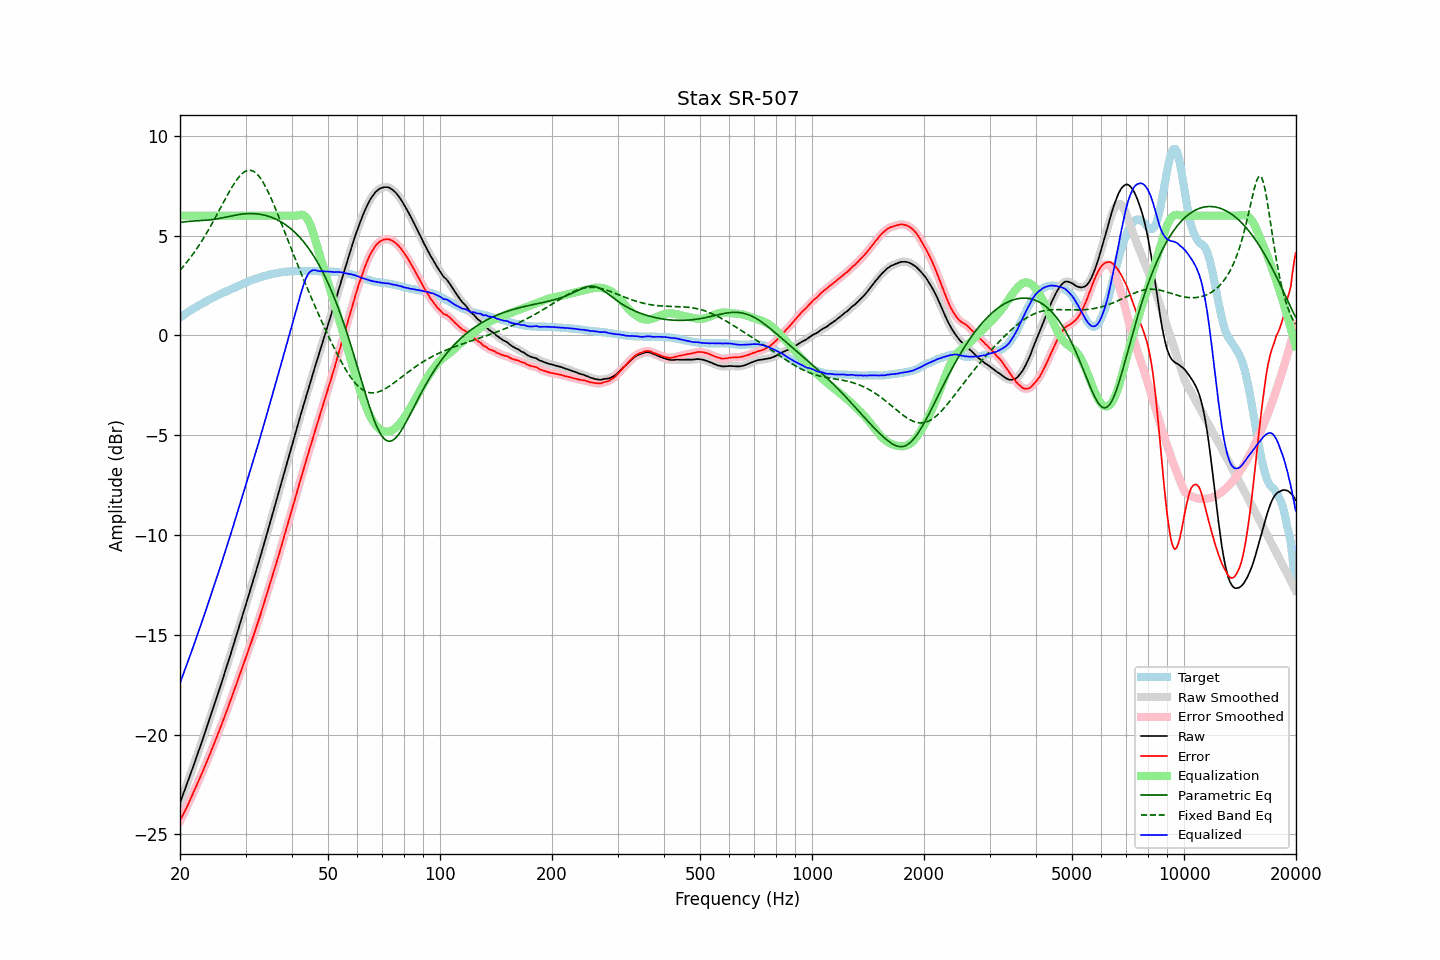

The table this chart was drawn from, first rows:
frequency, raw, error, smoothed, error_smoothed, equalization, parametric_eq, fixed_band_eq, equalized_raw, equalized_smoothed, target
20.00, -23.42, -24.32, -23.42, -24.31, 6.00, 5.67, 3.27, -17.42, -17.42, 0.90
20.20, -23.20, -24.16, -23.20, -24.16, 6.00, 5.68, 3.36, -17.20, -17.20, 0.96
20.40, -22.98, -23.99, -22.99, -24.00, 6.00, 5.69, 3.45, -16.98, -16.99, 1.01
20.61, -22.77, -23.84, -22.77, -23.83, 6.00, 5.70, 3.55, -16.77, -16.77, 1.07
20.81, -22.55, -23.66, -22.55, -23.67, 6.00, 5.71, 3.65, -16.55, -16.55, 1.12
21.02, -22.33, -23.51, -22.33, -23.50, 6.00, 5.71, 3.75, -16.33, -16.33, 1.18
21.23, -22.10, -23.33, -22.10, -23.33, 6.00, 5.72, 3.85, -16.10, -16.10, 1.23
21.44, -21.87, -23.14, -21.87, -23.15, 6.00, 5.72, 3.96, -15.87, -15.87, 1.28
21.66, -21.65, -22.98, -21.64, -22.97, 6.00, 5.73, 4.07, -15.65, -15.64, 1.33
21.87, -21.42, -22.79, -21.42, -22.79, 6.00, 5.73, 4.18, -15.42, -15.42, 1.38
22.09, -21.19, -22.61, -21.19, -22.61, 6.00, 5.74, 4.30, -15.19, -15.19, 1.43
22.31, -20.96, -22.43, -20.96, -22.43, 6.00, 5.74, 4.42, -14.96, -14.96, 1.48
22.54, -20.73, -22.25, -20.73, -22.25, 6.00, 5.75, 4.54, -14.73, -14.73, 1.51
22.76, -20.50, -22.06, -20.50, -22.06, 6.00, 5.75, 4.66, -14.50, -14.50, 1.56
22.99, -20.27, -21.87, -20.27, -21.87, 6.00, 5.76, 4.79, -14.27, -14.27, 1.60
23.22, -20.03, -21.68, -20.03, -21.68, 6.00, 5.76, 4.92, -14.03, -14.03, 1.65
23.45, -19.79, -21.48, -19.79, -21.49, 6.00, 5.77, 5.05, -13.79, -13.79, 1.69
23.69, -19.56, -21.31, -19.56, -21.30, 6.00, 5.78, 5.19, -13.56, -13.56, 1.74
23.92, -19.32, -21.10, -19.32, -21.10, 6.00, 5.78, 5.33, -13.32, -13.32, 1.78
24.16, -19.08, -20.91, -19.08, -20.91, 6.00, 5.79, 5.47, -13.08, -13.08, 1.83
24.40, -18.83, -20.70, -18.83, -20.70, 6.00, 5.80, 5.62, -12.83, -12.83, 1.87
24.65, -18.59, -20.50, -18.59, -20.50, 6.00, 5.81, 5.76, -12.59, -12.59, 1.91
24.89, -18.34, -20.29, -18.34, -20.29, 6.00, 5.83, 5.91, -12.34, -12.34, 1.95
25.14, -18.10, -20.09, -18.09, -20.09, 6.00, 5.84, 6.06, -12.10, -12.09, 1.99
25.39, -17.84, -19.88, -17.85, -19.88, 6.00, 5.86, 6.21, -11.84, -11.85, 2.03
25.65, -17.61, -19.68, -17.61, -19.68, 6.00, 5.87, 6.36, -11.61, -11.61, 2.07
25.91, -17.36, -19.47, -17.36, -19.47, 6.00, 5.89, 6.51, -11.36, -11.36, 2.11
26.16, -17.11, -19.25, -17.11, -19.26, 6.00, 5.91, 6.66, -11.11, -11.11, 2.15
26.43, -16.86, -19.04, -16.86, -19.04, 6.00, 5.92, 6.81, -10.86, -10.86, 2.18
26.69, -16.60, -18.82, -16.60, -18.82, 6.00, 5.94, 6.96, -10.60, -10.60, 2.22
26.96, -16.35, -18.61, -16.35, -18.60, 6.00, 5.96, 7.11, -10.35, -10.35, 2.26
27.23, -16.09, -18.38, -16.09, -18.38, 6.00, 5.98, 7.25, -10.09, -10.09, 2.29
27.50, -15.84, -18.17, -15.84, -18.16, 6.00, 5.99, 7.39, -9.84, -9.84, 2.32
27.77, -15.58, -17.94, -15.58, -17.94, 6.00, 6.01, 7.52, -9.58, -9.58, 2.36
28.05, -15.32, -17.71, -15.32, -17.72, 6.00, 6.03, 7.65, -9.32, -9.32, 2.39
28.33, -15.06, -17.49, -15.06, -17.49, 6.00, 6.04, 7.76, -9.06, -9.06, 2.43
28.62, -14.79, -17.26, -14.79, -17.26, 6.00, 6.05, 7.87, -8.79, -8.79, 2.47
28.90, -14.53, -17.04, -14.53, -17.04, 6.00, 6.07, 7.97, -8.53, -8.53, 2.51
29.19, -14.27, -16.81, -14.27, -16.81, 6.00, 6.08, 8.06, -8.27, -8.27, 2.54
29.48, -14.00, -16.58, -14.00, -16.58, 6.00, 6.09, 8.13, -8.00, -8.00, 2.58
29.78, -13.74, -16.36, -13.74, -16.35, 6.00, 6.09, 8.19, -7.74, -7.74, 2.62
30.08, -13.47, -16.12, -13.47, -16.12, 6.00, 6.10, 8.24, -7.47, -7.47, 2.65
30.38, -13.21, -15.90, -13.21, -15.90, 6.00, 6.10, 8.26, -7.21, -7.21, 2.69
30.68, -12.95, -15.66, -12.95, -15.67, 6.00, 6.11, 8.28, -6.95, -6.95, 2.71
30.99, -12.69, -15.45, -12.69, -15.44, 6.00, 6.11, 8.27, -6.69, -6.69, 2.75
31.30, -12.43, -15.21, -12.43, -15.21, 6.00, 6.11, 8.25, -6.43, -6.43, 2.78
31.61, -12.16, -14.97, -12.16, -14.97, 6.00, 6.10, 8.21, -6.16, -6.16, 2.81
31.93, -11.89, -14.73, -11.89, -14.73, 6.00, 6.10, 8.15, -5.89, -5.89, 2.84
32.24, -11.62, -14.48, -11.62, -14.49, 6.00, 6.09, 8.08, -5.62, -5.62, 2.87
32.57, -11.35, -14.25, -11.35, -14.25, 6.00, 6.08, 7.99, -5.35, -5.35, 2.90
32.89, -11.08, -14.00, -11.07, -14.00, 6.00, 6.07, 7.88, -5.08, -5.07, 2.93
33.22, -10.80, -13.74, -10.80, -13.75, 6.00, 6.05, 7.76, -4.80, -4.80, 2.94
33.55, -10.52, -13.49, -10.52, -13.49, 6.00, 6.04, 7.63, -4.52, -4.52, 2.97
33.89, -10.24, -13.23, -10.24, -13.23, 6.00, 6.02, 7.49, -4.24, -4.24, 2.99
34.23, -9.96, -12.97, -9.96, -12.97, 6.00, 6.00, 7.33, -3.96, -3.96, 3.01
34.57, -9.68, -12.72, -9.68, -12.72, 6.00, 5.97, 7.17, -3.68, -3.68, 3.04
34.92, -9.40, -12.46, -9.40, -12.46, 6.00, 5.95, 6.99, -3.40, -3.40, 3.06
35.27, -9.12, -12.20, -9.12, -12.20, 6.00, 5.92, 6.81, -3.12, -3.12, 3.07
35.62, -8.84, -11.93, -8.84, -11.93, 6.00, 5.89, 6.62, -2.84, -2.84, 3.09
35.97, -8.56, -11.67, -8.56, -11.66, 6.00, 5.85, 6.43, -2.56, -2.56, 3.11
... 635 more rows
